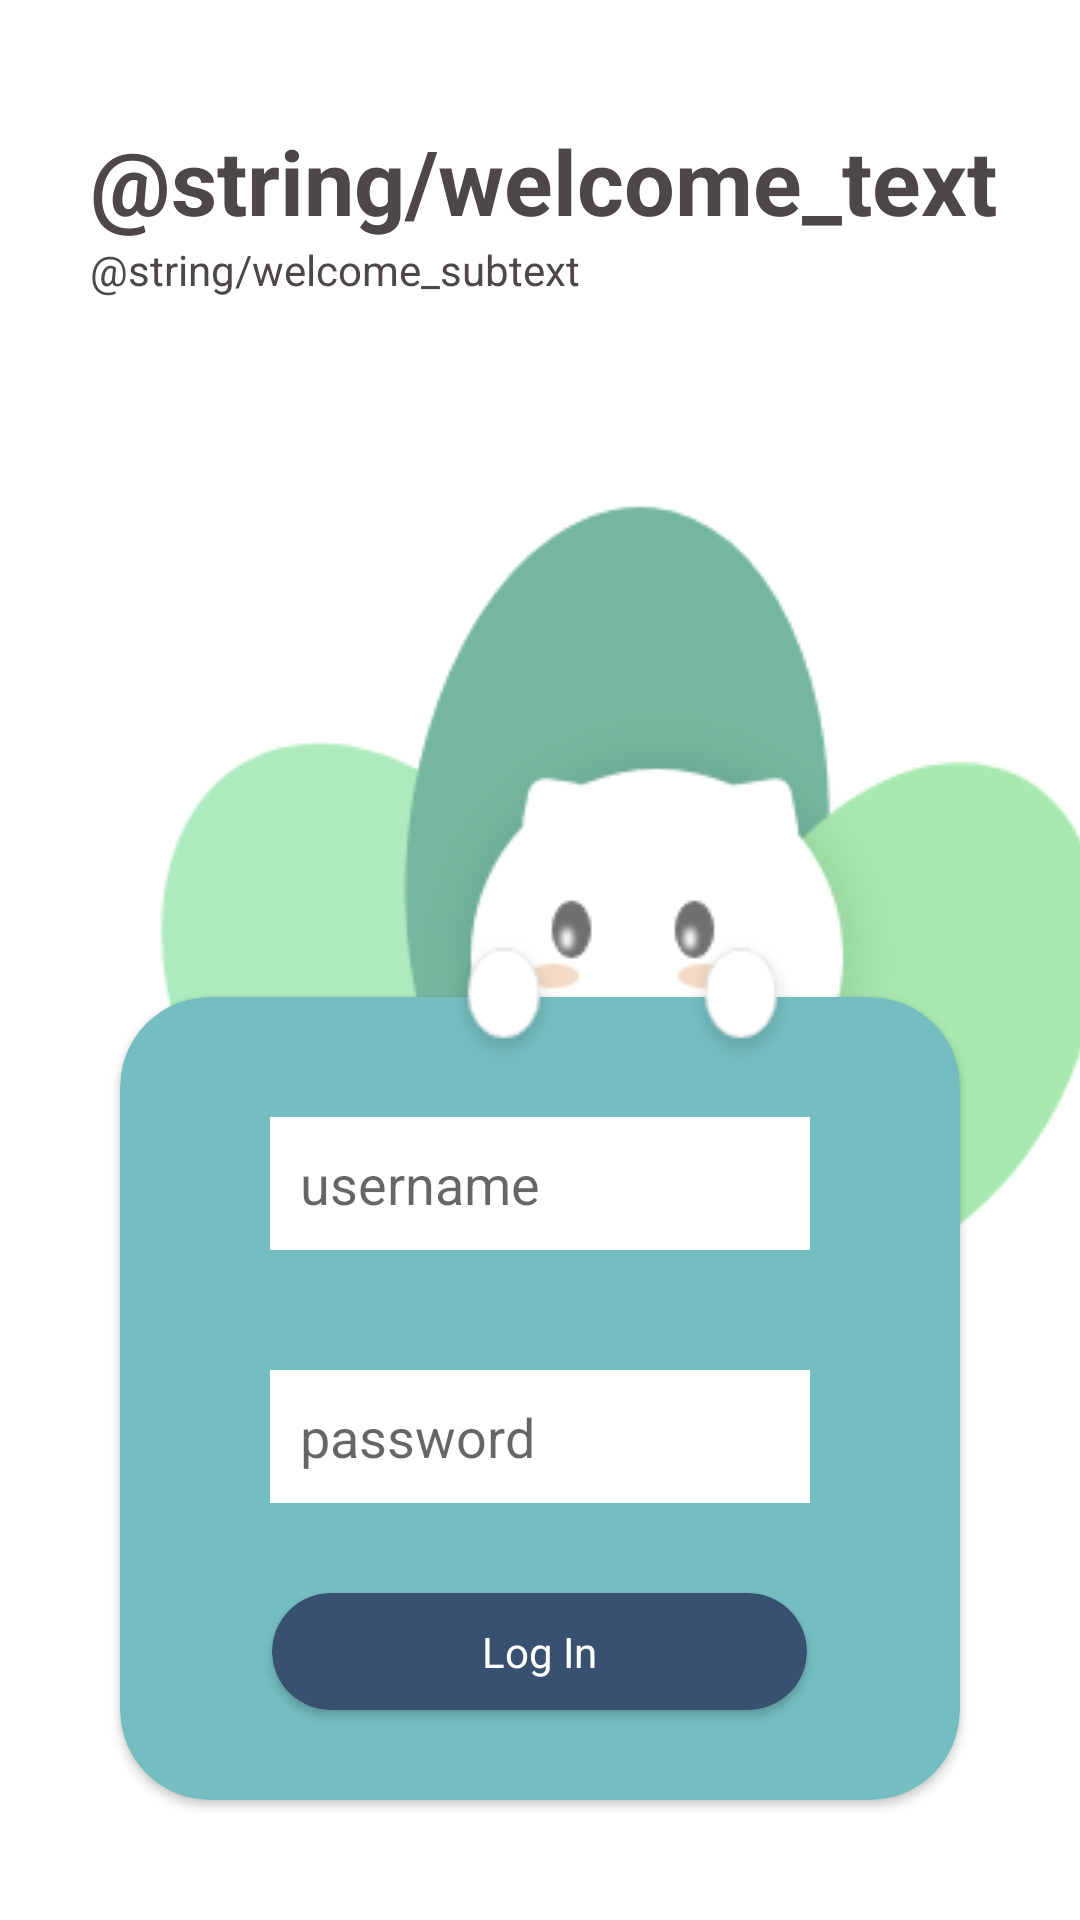

Layout XML and referenced resources for this Android screen:
<!-- AndroidManifest.xml: application theme AppTheme.NoActionBar -->
<!-- res/layout/activity_login.xml -->
<?xml version="1.0" encoding="utf-8"?>
<RelativeLayout xmlns:android="http://schemas.android.com/apk/res/android"
    xmlns:tools="http://schemas.android.com/tools"
    xmlns:app="http://schemas.android.com/apk/res-auto"
    android:orientation="vertical"
    android:layout_width="match_parent"
    android:layout_height="match_parent">

    <TextView
        android:id="@+id/text_welcome"
        android:layout_width="wrap_content"
        android:layout_height="wrap_content"
        android:text="@string/welcome_text"
        android:textSize="30sp"
        android:layout_marginLeft="30dp"
        android:textStyle="bold"
        android:layout_marginTop="40dp"
        android:textColor="#4D4747"/>

    <TextView
        android:layout_width="wrap_content"
        android:layout_height="wrap_content"
        android:text="@string/welcome_subtext"
        android:layout_below="@id/text_welcome"
        android:layout_alignLeft="@id/text_welcome"
        android:textColor="#4D4747"/>

    <ImageView
        android:layout_width="wrap_content"
        android:layout_height="wrap_content"
        android:layout_alignParentEnd="true"
        android:layout_centerVertical="true"
        android:layout_marginEnd="47dp"
        android:src="@drawable/character"
        android:translationZ="1dp"
        tools:layout_editor_absoluteX="179dp"
        tools:layout_editor_absoluteY="260dp" />

    <ImageView
        android:layout_width="wrap_content"
        android:layout_height="wrap_content"
        android:layout_alignParentEnd="true"
        android:layout_alignParentBottom="true"
        android:layout_marginEnd="92dp"
        android:layout_marginBottom="282dp"
        android:src="@drawable/paws"
        android:translationZ="10dp" />

    <ImageView
        android:layout_width="wrap_content"
        android:layout_height="wrap_content"
        android:layout_alignParentTop="true"
        android:layout_alignParentEnd="true"
        android:layout_marginTop="162dp"
        android:layout_marginEnd="-35dp"
        android:src="@drawable/character_bg"
        tools:layout_editor_absoluteX="59dp"
        tools:layout_editor_absoluteY="131dp" />


    <androidx.cardview.widget.CardView
        android:id="@+id/card_login"
        android:layout_alignParentBottom="true"
        android:layout_width="match_parent"
        android:layout_height="wrap_content"
        app:cardBackgroundColor="#74BEC1"
        app:cardCornerRadius="30dp"
        android:layout_marginLeft="40dp"
        android:layout_marginRight="40dp"
        android:layout_marginBottom="40dp">


        <LinearLayout
            android:layout_width="match_parent"
            android:layout_height="match_parent"
            android:orientation="vertical">

            <EditText
                android:id="@+id/login_username"
                android:layout_width="match_parent"
                android:layout_height="wrap_content"
                android:ems="10"
                android:inputType="textPersonName"
                android:layout_marginTop="40dp"
                android:layout_marginLeft="50dp"
                android:layout_marginRight="50dp"
                android:hint="username"
                android:background="@android:color/white"
                android:padding="10dp"/>


            <EditText
                android:id="@+id/login_password"
                android:layout_width="match_parent"
                android:layout_height="wrap_content"
                android:ems="10"
                android:inputType="textPassword"
                android:autofillHints="password"
                android:layout_marginTop="40dp"
                android:layout_marginLeft="50dp"
                android:layout_marginRight="50dp"
                android:hint="password"
                android:padding="10dp"
                android:background="@android:color/white"/>


            <androidx.cardview.widget.CardView
                android:id="@+id/login_button"
                android:layout_width="wrap_content"
                android:layout_height="wrap_content"
                android:layout_gravity="center_horizontal"
                android:layout_marginTop="30dp"
                app:cardCornerRadius="20dp"
                android:layout_marginBottom="30dp"
                app:cardBackgroundColor="#385170">

                <TextView
                    android:layout_width="wrap_content"
                    android:layout_height="wrap_content"
                    android:layout_marginTop="10dp"
                    android:layout_marginBottom="10dp"
                    android:layout_marginLeft="70dp"
                    android:layout_marginRight="70dp"
                    android:text="Log In"
                    android:layout_gravity="center_horizontal"
                    android:textColor="@android:color/white"/>


            </androidx.cardview.widget.CardView>
        </LinearLayout>
    </androidx.cardview.widget.CardView>





</RelativeLayout>
<!-- resources referenced by this layout -->
<resources>
  <!-- drawable character: png bitmap (drawable, 8052 bytes) -->
  <!-- drawable character_bg: png bitmap (drawable, 13407 bytes) -->
  <!-- drawable paws: png bitmap (drawable, 1787 bytes) -->
  <style name="AppTheme.NoActionBar">
          <item name="windowActionBar">false</item>
          <item name="windowNoTitle">true</item>
      </style>
</resources>
